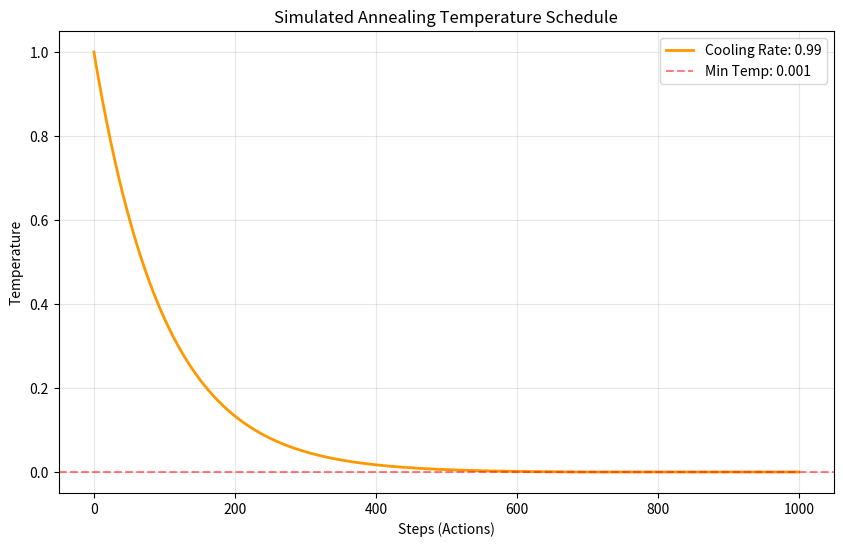

Source code (Python):
import matplotlib.pyplot as plt
import numpy as np

def plot_sa_temperature(initial_temp=1.0, cooling_rate=0.99, min_temp=1e-3, steps=1000):
    temperatures = []
    current_temp = initial_temp
    
    for _ in range(steps):
        temperatures.append(current_temp)
        current_temp = max(current_temp * cooling_rate, min_temp)
    
    plt.figure(figsize=(10, 6))
    plt.plot(temperatures, color='#FF9800', linewidth=2, label=f'Cooling Rate: {cooling_rate}')
    plt.axhline(y=min_temp, color='r', linestyle='--', alpha=0.5, label=f'Min Temp: {min_temp}')
    
    plt.title('Simulated Annealing Temperature Schedule')
    plt.xlabel('Steps (Actions)')
    plt.ylabel('Temperature')
    plt.grid(alpha=0.3)
    plt.legend()
    
    output_file = 'sa_temperature_plot.png'
    plt.savefig(output_file, dpi=150)
    plt.close()
    print(f"Plot saved as {output_file}")

if __name__ == "__main__":
    # Using the default parameters from our SimulatedAnnealingAgent
    # (assuming initial_temp=1.0 and cooling_rate=0.99 for a typical run)
    plot_sa_temperature(initial_temp=1.0, cooling_rate=0.99, min_temp=1e-3, steps=1000)
